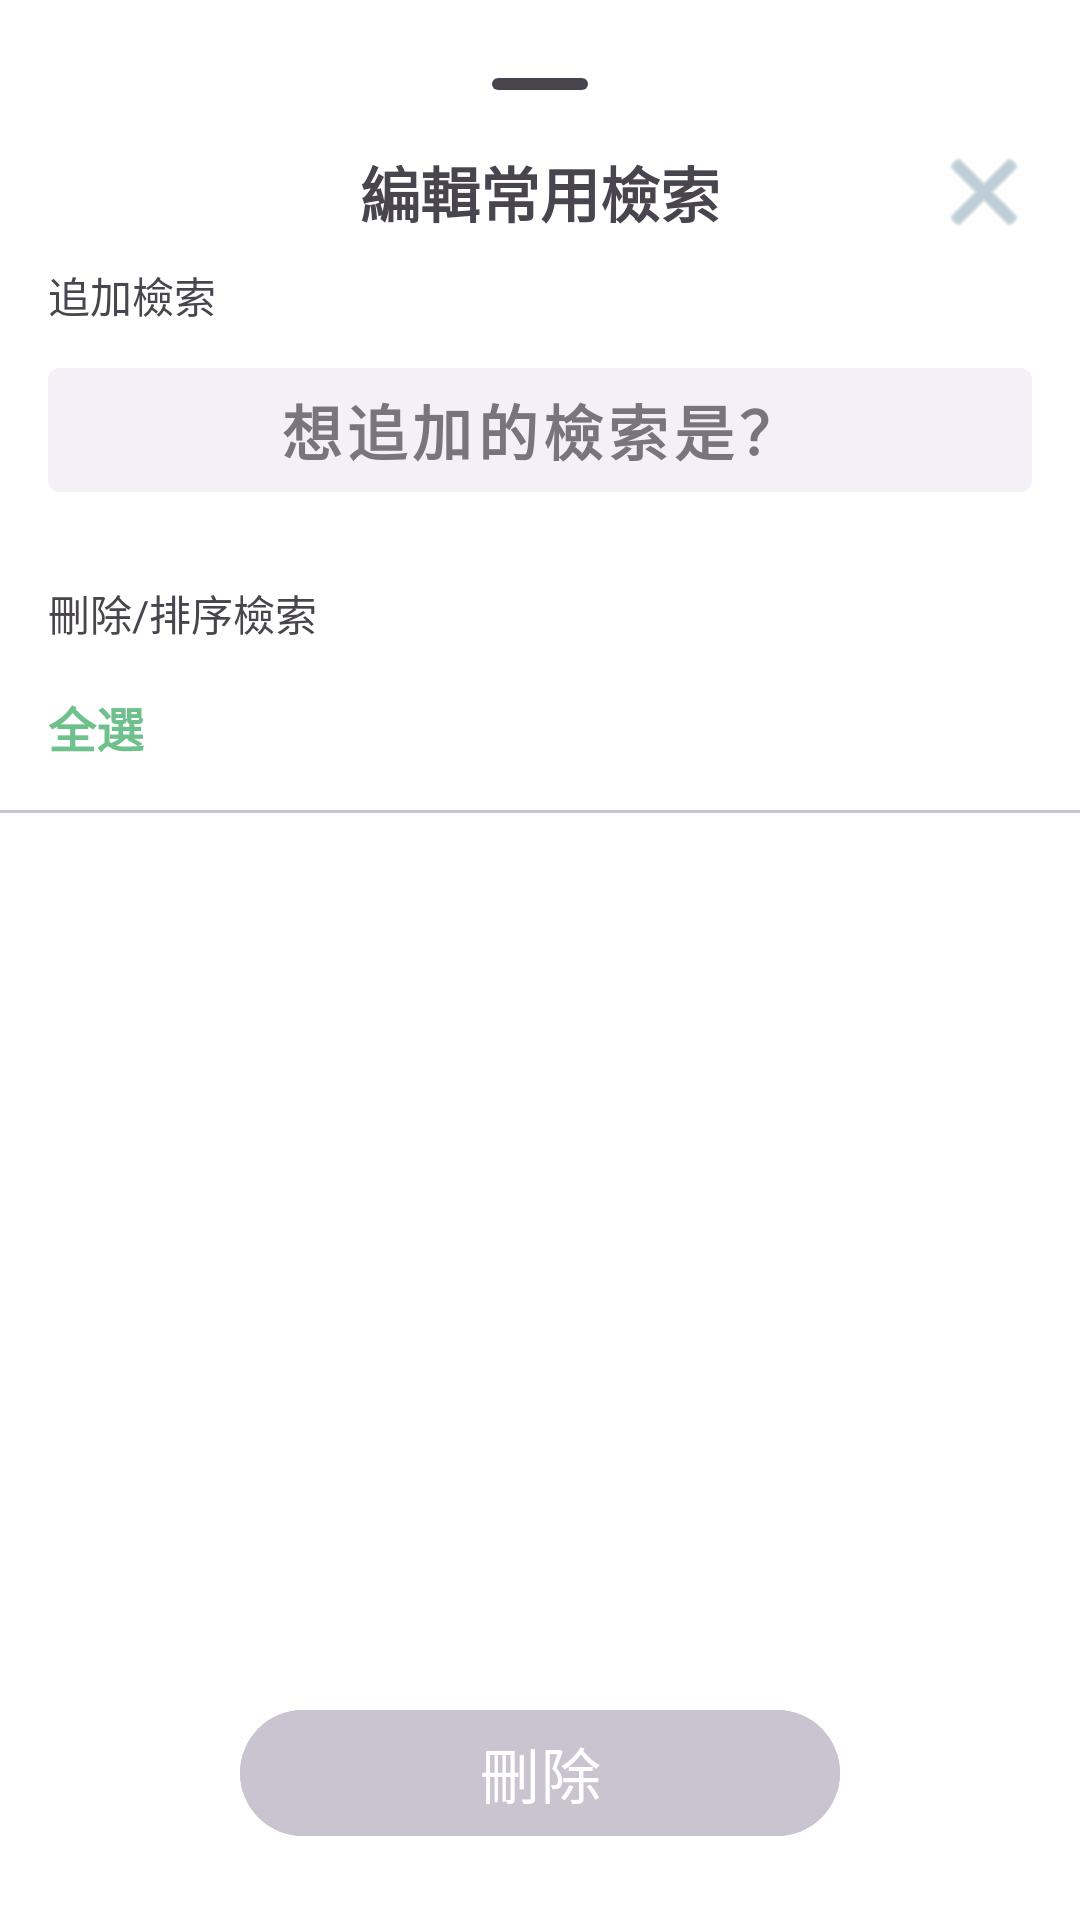

Write the Android layout XML for this screen, with the resource values it uses.
<!-- AndroidManifest.xml: application theme Theme.RealTimeTrainStatus -->
<!-- res/layout/activity_modify_saved_routes.xml -->
<?xml version="1.0" encoding="utf-8"?>
<LinearLayout xmlns:android="http://schemas.android.com/apk/res/android"
    xmlns:app="http://schemas.android.com/apk/res-auto"
    android:layout_width="match_parent"
    android:layout_height="match_parent"
    android:background="?attr/colorSurfaceContainerLowest"
    android:orientation="vertical"
    android:paddingVertical="16dp">

    <com.google.android.material.bottomsheet.BottomSheetDragHandleView
        android:layout_width="match_parent"
        android:layout_height="wrap_content"
        android:minHeight="24dp"
        android:paddingBottom="0dp" />

    <RelativeLayout
        android:layout_width="match_parent"
        android:layout_height="wrap_content"
        android:layout_gravity="center_vertical"
        android:paddingHorizontal="8dp">

        <TextView
            android:layout_width="wrap_content"
            android:layout_height="wrap_content"
            android:layout_centerInParent="true"
            android:gravity="center_horizontal"
            android:text="編輯常用檢索"
            android:textSize="20sp"
            android:textStyle="bold" />

        <com.google.android.material.button.MaterialButton
            android:id="@+id/btn_close"
            style="@style/Widget.MaterialComponents.Button.TextButton.Icon"
            android:layout_width="48dp"
            android:layout_height="48dp"
            android:layout_alignParentEnd="true"
            android:layout_centerVertical="true"
            android:layout_gravity="end|center_vertical"
            app:icon="@android:drawable/ic_menu_close_clear_cancel"
            app:iconGravity="textStart"
            app:iconPadding="0dp"
            app:iconSize="36dp"
            app:iconTint="#92ADBB" />
    </RelativeLayout>

    <TextView
        android:layout_width="match_parent"
        android:layout_height="wrap_content"
        android:layout_marginHorizontal="16dp"
        android:text="追加檢索"
        android:textSize="14sp" />

    <com.google.android.material.button.MaterialButton
        android:id="@+id/btn_search_add"
        style="@style/Widget.MaterialComponents.Button.UnelevatedButton"
        android:layout_width="match_parent"
        android:layout_height="wrap_content"
        android:layout_marginHorizontal="16dp"
        android:layout_marginTop="8dp"
        android:gravity="center"
        android:paddingVertical="6dp"
        android:text="想追加的檢索是？"
        android:textColor="?attr/colorOutline"
        android:textSize="20sp"
        android:textStyle="bold"
        app:backgroundTint="?attr/colorOnSurfaceInverse"
        app:icon="@drawable/baseline_search_24"
        app:iconGravity="textStart"
        app:iconSize="32dp"
        app:iconTint="?attr/colorOnSurfaceVariant" />

    <LinearLayout
        android:layout_width="match_parent"
        android:layout_height="wrap_content"
        android:layout_marginTop="24dp"
        android:gravity="center_vertical"
        android:orientation="vertical"
        android:paddingHorizontal="16dp">

        <TextView
            android:layout_width="wrap_content"
            android:layout_height="wrap_content"
            android:text="刪除/排序檢索"
            android:textSize="14sp" />

        <TextView
            android:id="@+id/tv_select_all"
            android:layout_width="match_parent"
            android:layout_height="wrap_content"
            android:drawablePadding="8dp"
            android:gravity="center_vertical"
            android:paddingVertical="16dp"
            android:text="全選"
            android:textColor="@color/button_green"
            android:textSize="16sp"
            android:textStyle="bold"
            app:drawableStartCompat="@drawable/outline_circle_24"
            app:drawableTint="?attr/colorOnSurfaceVariant" />

    </LinearLayout>

    <View
        android:layout_width="match_parent"
        android:layout_height="1dp"
        android:background="?attr/colorOutlineVariant" />

    <androidx.recyclerview.widget.RecyclerView
        android:id="@+id/rv_saved_routes"
        android:layout_width="match_parent"
        android:layout_height="0dp"
        android:layout_weight="1"
        android:clipToPadding="false"
        android:paddingBottom="16dp">

    </androidx.recyclerview.widget.RecyclerView>

    <com.google.android.material.button.MaterialButton
        android:id="@+id/btn_delete"
        android:layout_width="200dp"
        android:layout_height="50dp"
        android:layout_gravity="center_horizontal"
        android:layout_marginTop="16dp"
        android:layout_marginBottom="8dp"
        android:backgroundTint="?attr/colorOutlineVariant"
        android:enabled="false"
        android:text="刪除"
        android:textColor="#FFFFFF"
        android:textSize="20sp"
        app:cornerRadius="25dp" />
</LinearLayout>
<!-- resources referenced by this layout -->
<resources>
  <color name="button_green">#6ec08d</color>
  <style name="Theme.RealTimeTrainStatus" parent="Theme.Material3.DayNight.NoActionBar">
          <item name="android:windowBackground">@color/white</item>
          <item name="colorSurface">@color/white</item>
  
          <item name="colorPrimary">@color/purple_500</item>
          <item name="colorOnPrimary">@color/white</item>
          <item name="colorSecondary">@color/bar_bright</item>
          <item name="colorOnSecondary">@color/black</item>
  
          <item name="android:statusBarColor">@color/bar_bright</item>
          <item name="android:navigationBarColor">@color/bar_bright</item>
  
          <item name="elevationOverlayEnabled">false</item>
      </style>
  <color name="white">#FFFFFFFF</color>
  <color name="purple_500">#FF6200EE</color>
  <color name="bar_bright">#355260</color>
  <color name="black">#FF000000</color>
</resources>
